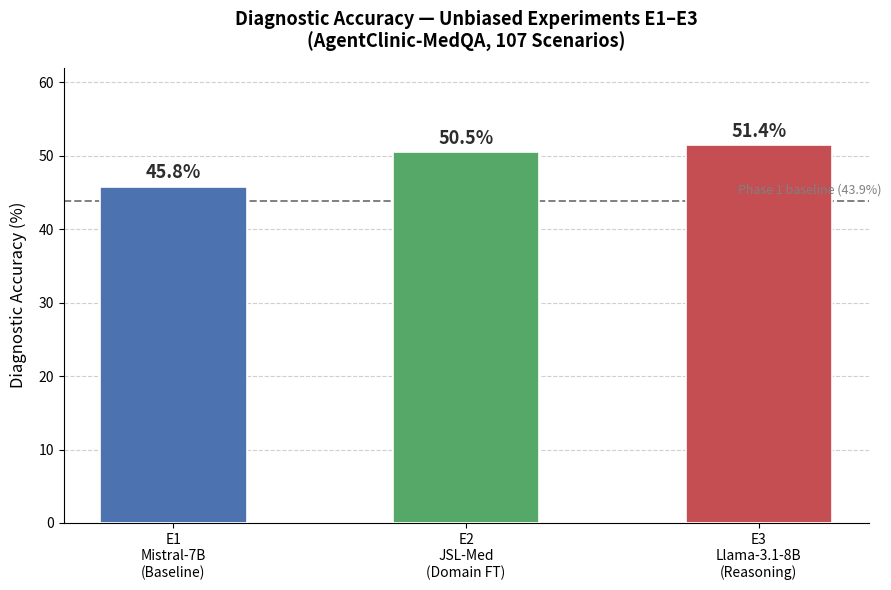

The matplotlib source for this figure: (Note: this script raises an exception after producing the figure.)
import matplotlib
matplotlib.use('Agg')
import matplotlib.pyplot as plt
import matplotlib.patches as mpatches
import os

# ── Data from Chapter 6 / Table 2 of Final_Report_Revised ──────────────────
labels   = ['E1\nMistral-7B\n(Baseline)', 'E2\nJSL-Med\n(Domain FT)', 'E3\nLlama-3.1-8B\n(Reasoning)']
accuracy = [45.8, 50.5, 51.4]

# Colour palette that matches the report aesthetic
COLORS = ['#4C72B0', '#55A868', '#C44E52']

fig, ax = plt.subplots(figsize=(9, 6))

bars = ax.bar(labels, accuracy, color=COLORS, width=0.5,
              edgecolor='white', linewidth=1.2, zorder=3)

# Value labels above each bar
for bar, val in zip(bars, accuracy):
    ax.text(bar.get_x() + bar.get_width() / 2.0, val + 0.6,
            f'{val:.1f}%', ha='center', va='bottom',
            fontsize=13, fontweight='bold', color='#2d2d2d')

# Horizontal reference line at Phase-1 baseline (43.9%)
ax.axhline(43.9, color='grey', linewidth=1.4, linestyle='--', zorder=2)
ax.text(2.42, 44.5, 'Phase 1 baseline (43.9%)',
        ha='right', va='bottom', fontsize=9, color='grey', style='italic')

ax.set_ylim(0, 62)
ax.set_ylabel('Diagnostic Accuracy (%)', fontsize=12, labelpad=8)
ax.set_title('Diagnostic Accuracy — Unbiased Experiments E1–E3\n(AgentClinic-MedQA, 107 Scenarios)',
             fontsize=13, fontweight='bold', pad=14)

ax.yaxis.grid(True, linestyle='--', alpha=0.6, zorder=0)
ax.set_axisbelow(True)
ax.spines[['top', 'right']].set_visible(False)

plt.tight_layout()

out_dir = '/home/ai21im3ai29/mtp-agentclinic/AgentClinic/Final_Report_Revised/Pictures'
png_path = os.path.join(out_dir, 'phase2_acc.png')
pdf_path = os.path.join(out_dir, 'phase2_acc.pdf')
plt.savefig(png_path, dpi=300, bbox_inches='tight')
plt.savefig(pdf_path, bbox_inches='tight')
print(f"Saved:\n  {png_path}\n  {pdf_path}")
